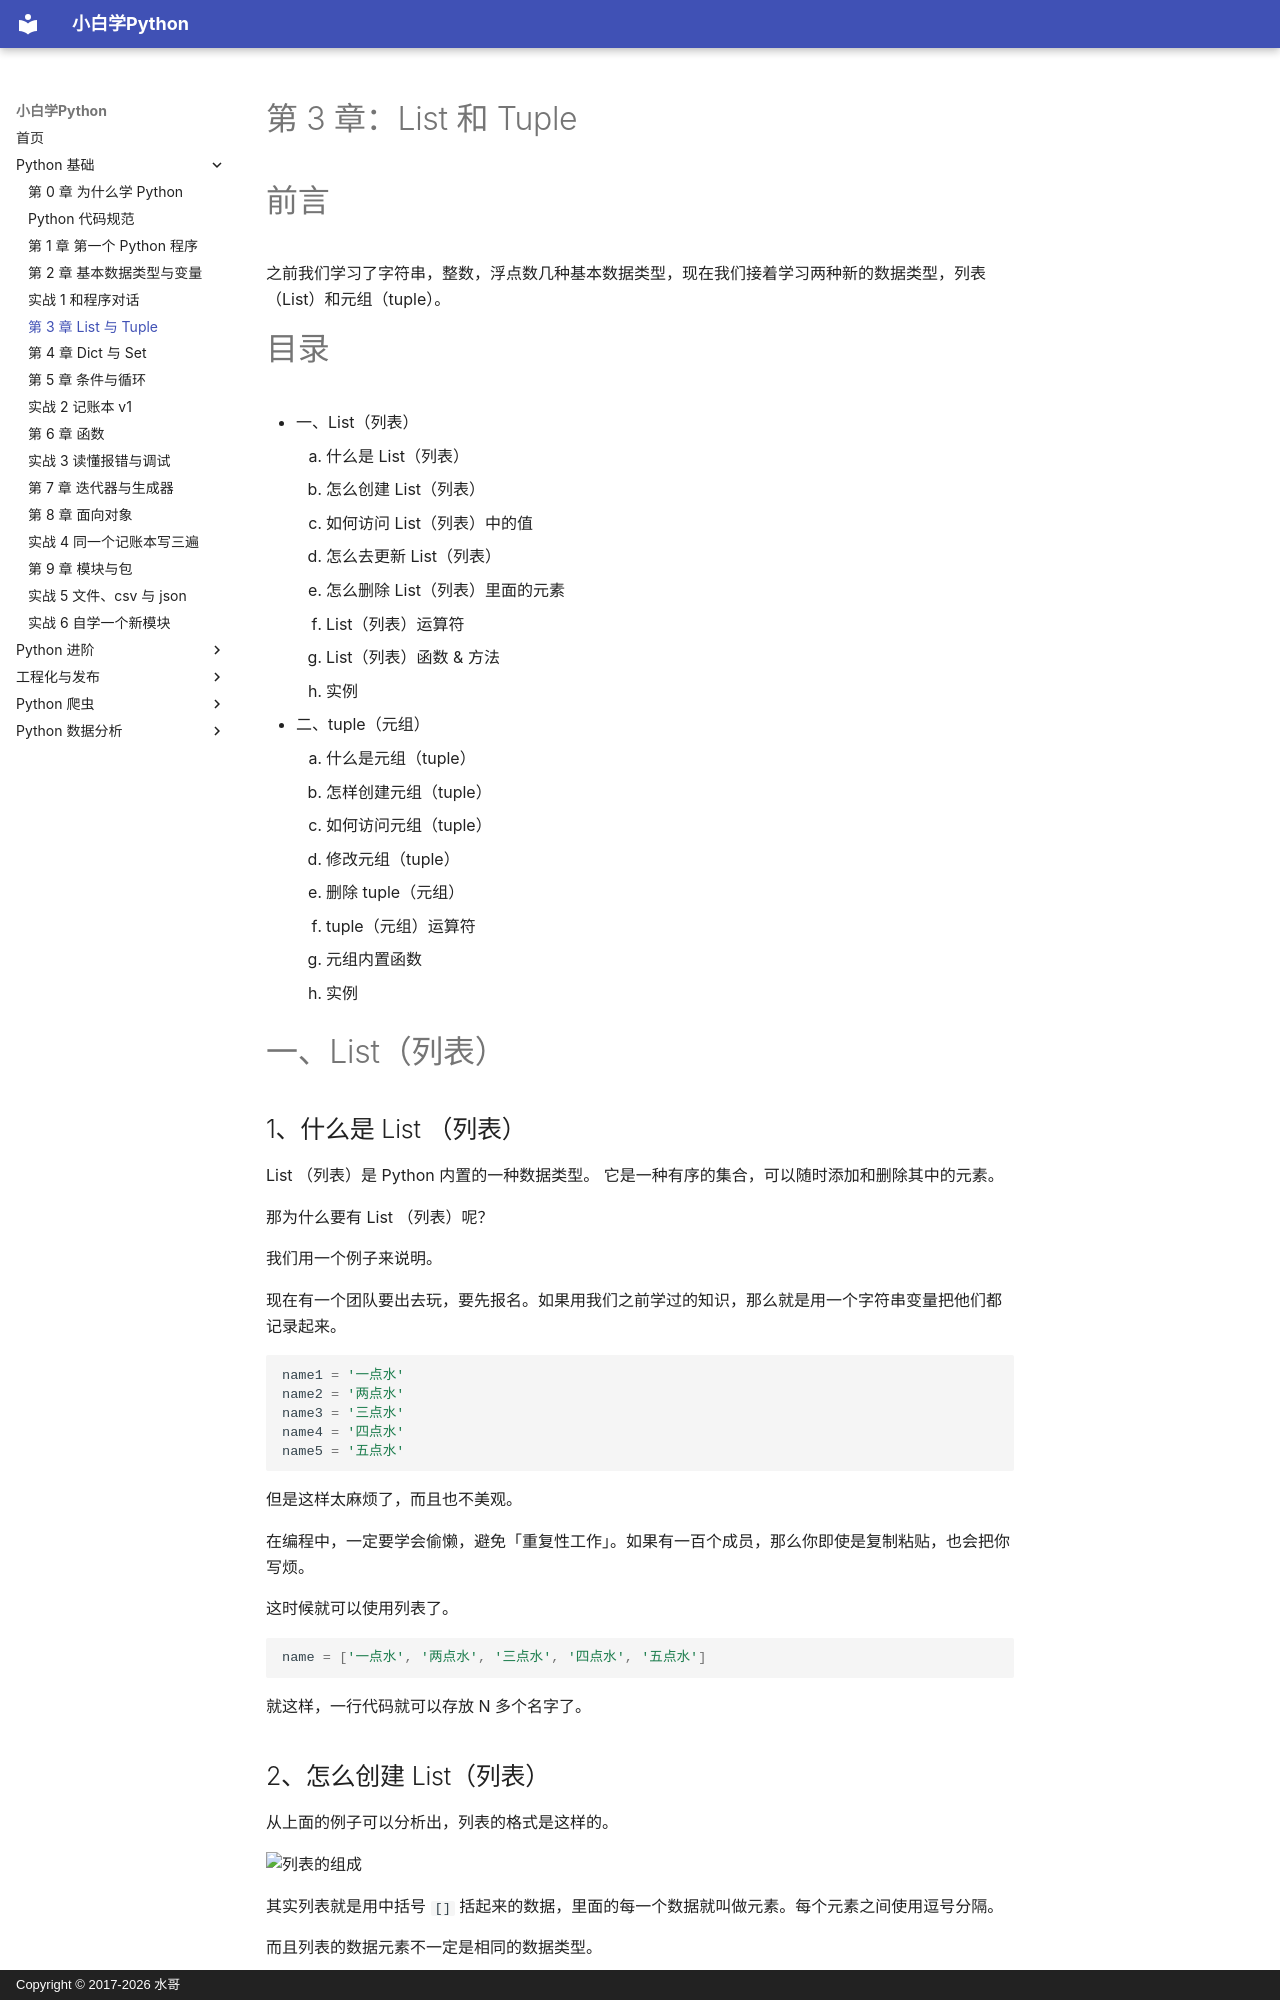

repository: walter201230/Python · page: 01-basics/03-list-and-tuple/index.html · generator: mkdocs · copyright: Copyright © 2017-2026 水哥

# 第 3 章：List 和 Tuple

# 前言 #

之前我们学习了字符串，整数，浮点数几种基本数据类型，现在我们接着学习两种新的数据类型，列表（List）和元组（tuple）。


# 目录 #


- 一、List（列表）
    1. 什么是 List（列表）
    2. 怎么创建 List（列表）
    3. 如何访问 List（列表）中的值
    4. 怎么去更新 List（列表）
    5. 怎么删除 List（列表）里面的元素
    6. List（列表）运算符
    7. List（列表）函数 & 方法
    8. 实例
- 二、tuple（元组）
    1. 什么是元组（tuple）
    2. 怎样创建元组（tuple）
    3. 如何访问元组（tuple）
    4. 修改元组（tuple）
    5. 删除 tuple（元组）
    6. tuple（元组）运算符
    7. 元组内置函数
    8. 实例

# 一、List（列表） #

## 1、什么是 List （列表）

List （列表）是 Python 内置的一种数据类型。 它是一种有序的集合，可以随时添加和删除其中的元素。

那为什么要有 List （列表）呢？

我们用一个例子来说明。

现在有一个团队要出去玩，要先报名。如果用我们之前学过的知识，那么就是用一个字符串变量把他们都记录起来。

```python
name1 = '一点水'
name2 = '两点水'
name3 = '三点水'
name4 = '四点水'
name5 = '五点水'
```

但是这样太麻烦了，而且也不美观。

在编程中，一定要学会偷懒，避免「重复性工作」。如果有一百个成员，那么你即使是复制粘贴，也会把你写烦。

这时候就可以使用列表了。

```python
name = ['一点水', '两点水', '三点水', '四点水', '五点水']
```

就这样，一行代码就可以存放 N 多个名字了。


## 2、怎么创建 List（列表） ##

从上面的例子可以分析出，列表的格式是这样的。

![列表的组成](../assets/diagrams/list-literal.svg)

其实列表就是用中括号 `[]` 括起来的数据，里面的每一个数据就叫做元素。每个元素之间使用逗号分隔。

而且列表的数据元素不一定是相同的数据类型。

比如：

```python
list1=['两点水','twowter','liangdianshui',123]
```

这里有字符串类型，还有整数类型。

我们尝试把他打印出来，看看打印的结果是怎样的。

```python
list1 = ['两点水', 'twowter', 'liangdianshui', 123]

print(list1)
```

结果如下：

```
['两点水', 'twowter', 'liangdianshui', 123]
```
